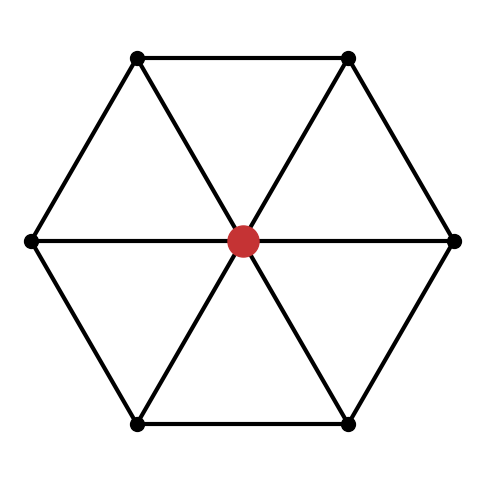

Recreate this plot in Python. (Note: this script raises an exception after producing the figure.)
from typing import Tuple, List
import numpy as np
import matplotlib.pyplot as plt
from matplotlib.colors import Normalize
from scipy.spatial import KDTree

# goal: create lattices as instances of a class for a given vertex config, with methods like .coords, .plot, .ribbon, etc.

# get lmodern font from LaTeX
plt.rcParams.update({
    "text.usetex": True,
    "font.family": "serif",
    "text.latex.preamble": r"\usepackage{lmodern}"
})

def internal_angle(n_sides:int):
    # internal angle of a regular polygon, all interior angels add up to (n-2)*pi
    return (n_sides - 2) * np.pi / n_sides

def circumradius(n_sides:int, side_length:float):
    # vertex to center distance of a polygon -> circumradius R = a/(2sin(pi/n)) i.e. the radius of a circle inscribing the polygon
    return side_length / (2 * np.sin(np.pi / n_sides))

def get_polygon_coords(n_sides:int, side_length:float, center:tuple = (0,0), rotation_deg:float = 0):

    if n_sides < 3:
        raise ValueError("Polygon must have at least 3 sides.")

    radius = circumradius(n_sides, side_length)

    # angles around the circumcircle
    angles = np.linspace(0, 2*np.pi, n_sides, endpoint=False) + rotation_deg * np.pi/180

    x = center[0] + radius * np.cos(angles)
    y = center[1] + radius * np.sin(angles)

    return np.column_stack((x,y))

def generate_vertices(config:tuple, side_length:float = 1, central_vertex:tuple = (0,0), global_rotation:float = 0):

    # check if config is possible
    # exterior angles around the vertex must sum to 2*pi
    # adjacent polygons add up their internal angles, which are the exterior angles around the vertex
    exterior_sum = np.sum([internal_angle(n) for n in config])
    if not np.isclose(exterior_sum, 2*np.pi):
        raise ValueError(f"WARNING: Angles sum to {(exterior_sum*180/np.pi):.1f}°, not 360°. Not a valid vertex configuration.")

    # total number of vertices of the config
    # n_vertices = np.sum([n for n in config])

    # initialize list of tiling coordinates
    tiling_coords = []

    # angle by which the polygons positions get rotated around the vertex
    current_angle = 0 + global_rotation * np.pi/180

    # subsequently arranging the polygons around central vertex
    for n in config:

        # 1. calculate internal angle for current polygon n in config
        internal = internal_angle(n)

        # 2. calculate the bisector angle of the interval [current_angle, internal_angle] -> current + internal/2
        bisector = current_angle + internal/2

        # 3. place polygon center at distance of circumradius from central vertex on bisector
        distance = circumradius(n, side_length)
        polygon_center = (distance * np.cos(bisector) + central_vertex[0], distance * np.sin(bisector) + central_vertex[1])

        # 4. rotate polygon such that one vertex aligns with central vertex
        # first vertex of polygon will be placed at polygon_center + (side_length,0)
        # to align this vertex onto the center_vertex, rotate onto the bisector and then by 180° to the opposite point on the bisector
        polygon_rotation = bisector * 180/np.pi + 180

        polygon_coords = get_polygon_coords(n, side_length, center=polygon_center, rotation_deg=polygon_rotation)
        tiling_coords.append(polygon_coords)
        

        # 5. update current angle -> add internal of previous polygon
        current_angle += internal
    
    # make sure the shape of the stack is uniform 
    stacked_list = np.vstack(tiling_coords)

    # round down the coordinates to get rid of orders ~ e-10 and below
    rounded = np.round(stacked_list, decimals=8)

    # remove duplicate (overlapping) vertices for more efficient plotting
    unique_coords = np.sort(np.unique(rounded, axis=0, return_index=True)[1])
    no_duplicates = rounded[unique_coords]
    
    return no_duplicates

def plot_vertex_figure(config:tuple, side_length:float = 1, central_vertex:tuple = (0,0), global_rotation:float = 0, mark_central_vertex:bool = True, show_edges:bool = True, label=None, filename: str = None):

    vertex_coords = generate_vertices(config, side_length=side_length, central_vertex=central_vertex, global_rotation = global_rotation)

    plt.figure(figsize=(6, 6))

    cmap = plt.get_cmap('coolwarm')
    cnorm = Normalize(vmin=0, vmax=1)
    color= cmap(cnorm(0.95))
    
    # mark central vertex
    if mark_central_vertex:
        plt.scatter(vertex_coords[0,0], vertex_coords[0,1], c=color, s=500, zorder=10)

    # plot vertices
    plt.scatter(vertex_coords[:,0], vertex_coords[:,1], c='black', s=100)

    # plot edges by finding nearest neighbors using KDTree ball search method 
    if show_edges:
        tree = KDTree(vertex_coords)
        search_radius = side_length * (1 + 1e-5) # add small epsilon for tolerance 

        edges = set() # use undirected set to avoid drawing edges twice (automatic duplicate removal)

        for i, point in enumerate(vertex_coords):
            neighbors = tree.query_ball_point(point, r=search_radius) # search for indices of NN inside distance of side length 

            for j in neighbors: # exclude the vertex itself
                if j == i:
                    continue
                k, l = sorted((i, j)) # sort to avoid duplicate storing
                edges.add((k, l))

        for i, j in edges:
            plt.plot([vertex_coords[i,0], vertex_coords[j,0]], [vertex_coords[i,1], vertex_coords[j,1]], color='black', linewidth=3)
    else:
        pass
    
    if label is not None:
        # label = f"{config}"
        plt.title("Vertex Configuration: " + label, fontsize = 14)
    plt.axis('equal')
    plt.axis('off')
    plt.grid(False)
    if filename is not None:
        plt.savefig(f'archimedean/tools/tiling_generation/minimal_figures/{filename}.pdf')
    plt.show()



archimedean = {
    'triangular' : [(3,3,3,3,3,3), r'$(3^6)$'],
    'square' : [(4,4,4,4), r'$(4^4)$'],
    'hexagonal' : [(6,6,6), r'$(6^3)$'],
    'kagome' : [(3,6,3,6), r'$(3.6.3.6)$'],
    'snub_square' : [(3,3,4,3,4), r'$(3^2.4.3.4)$'],
    'truncated_square' : [(4,8,8), r'$(4.8^2)$'],
    'truncated_hexagonal' : [(3,12,12), r'$(3.12^2)$'],
    'snub_trihexagonal' : [(3,3,3,3,6), r'$(3^4.6)$'],
    'truncated_trihexagonal' : [(4,6,12), r'$(4.6.12)$'],
    'rhombitrihexagonal' : [(3,4,6,4), r'$(3.4.6.4)$'],
    'elongated_triangular' : [(3,3,3,4,4), r'$(3^3.4^2)$'],
}

# fig, ax = plt.subplots(figsize=(6,6))

# triangle = get_polygon_coords(3, 1, rotation_deg=0)
# square = get_polygon_coords(4, 1, rotation_deg=0)
# hexagon = get_polygon_coords(6, 1, rotation_deg=0)

# ax.scatter(triangle[:,0], triangle[:,1])
# ax.scatter(square[:,0], square[:,1])
# ax.scatter(hexagon[:,0], hexagon[:,1])

# vertex_figure = generate_vertices(archimedean['kagome'])

# ax.scatter(vertex_figure[:,0], vertex_figure[:,1])

# plt.show()

# filename = 'hexagonal'
# tiling = archimedean.get(filename)

for key, value in archimedean.items():
    plot_vertex_figure(value[0], filename=key, global_rotation=0, central_vertex=(0,0)) # label=tiling[1]
